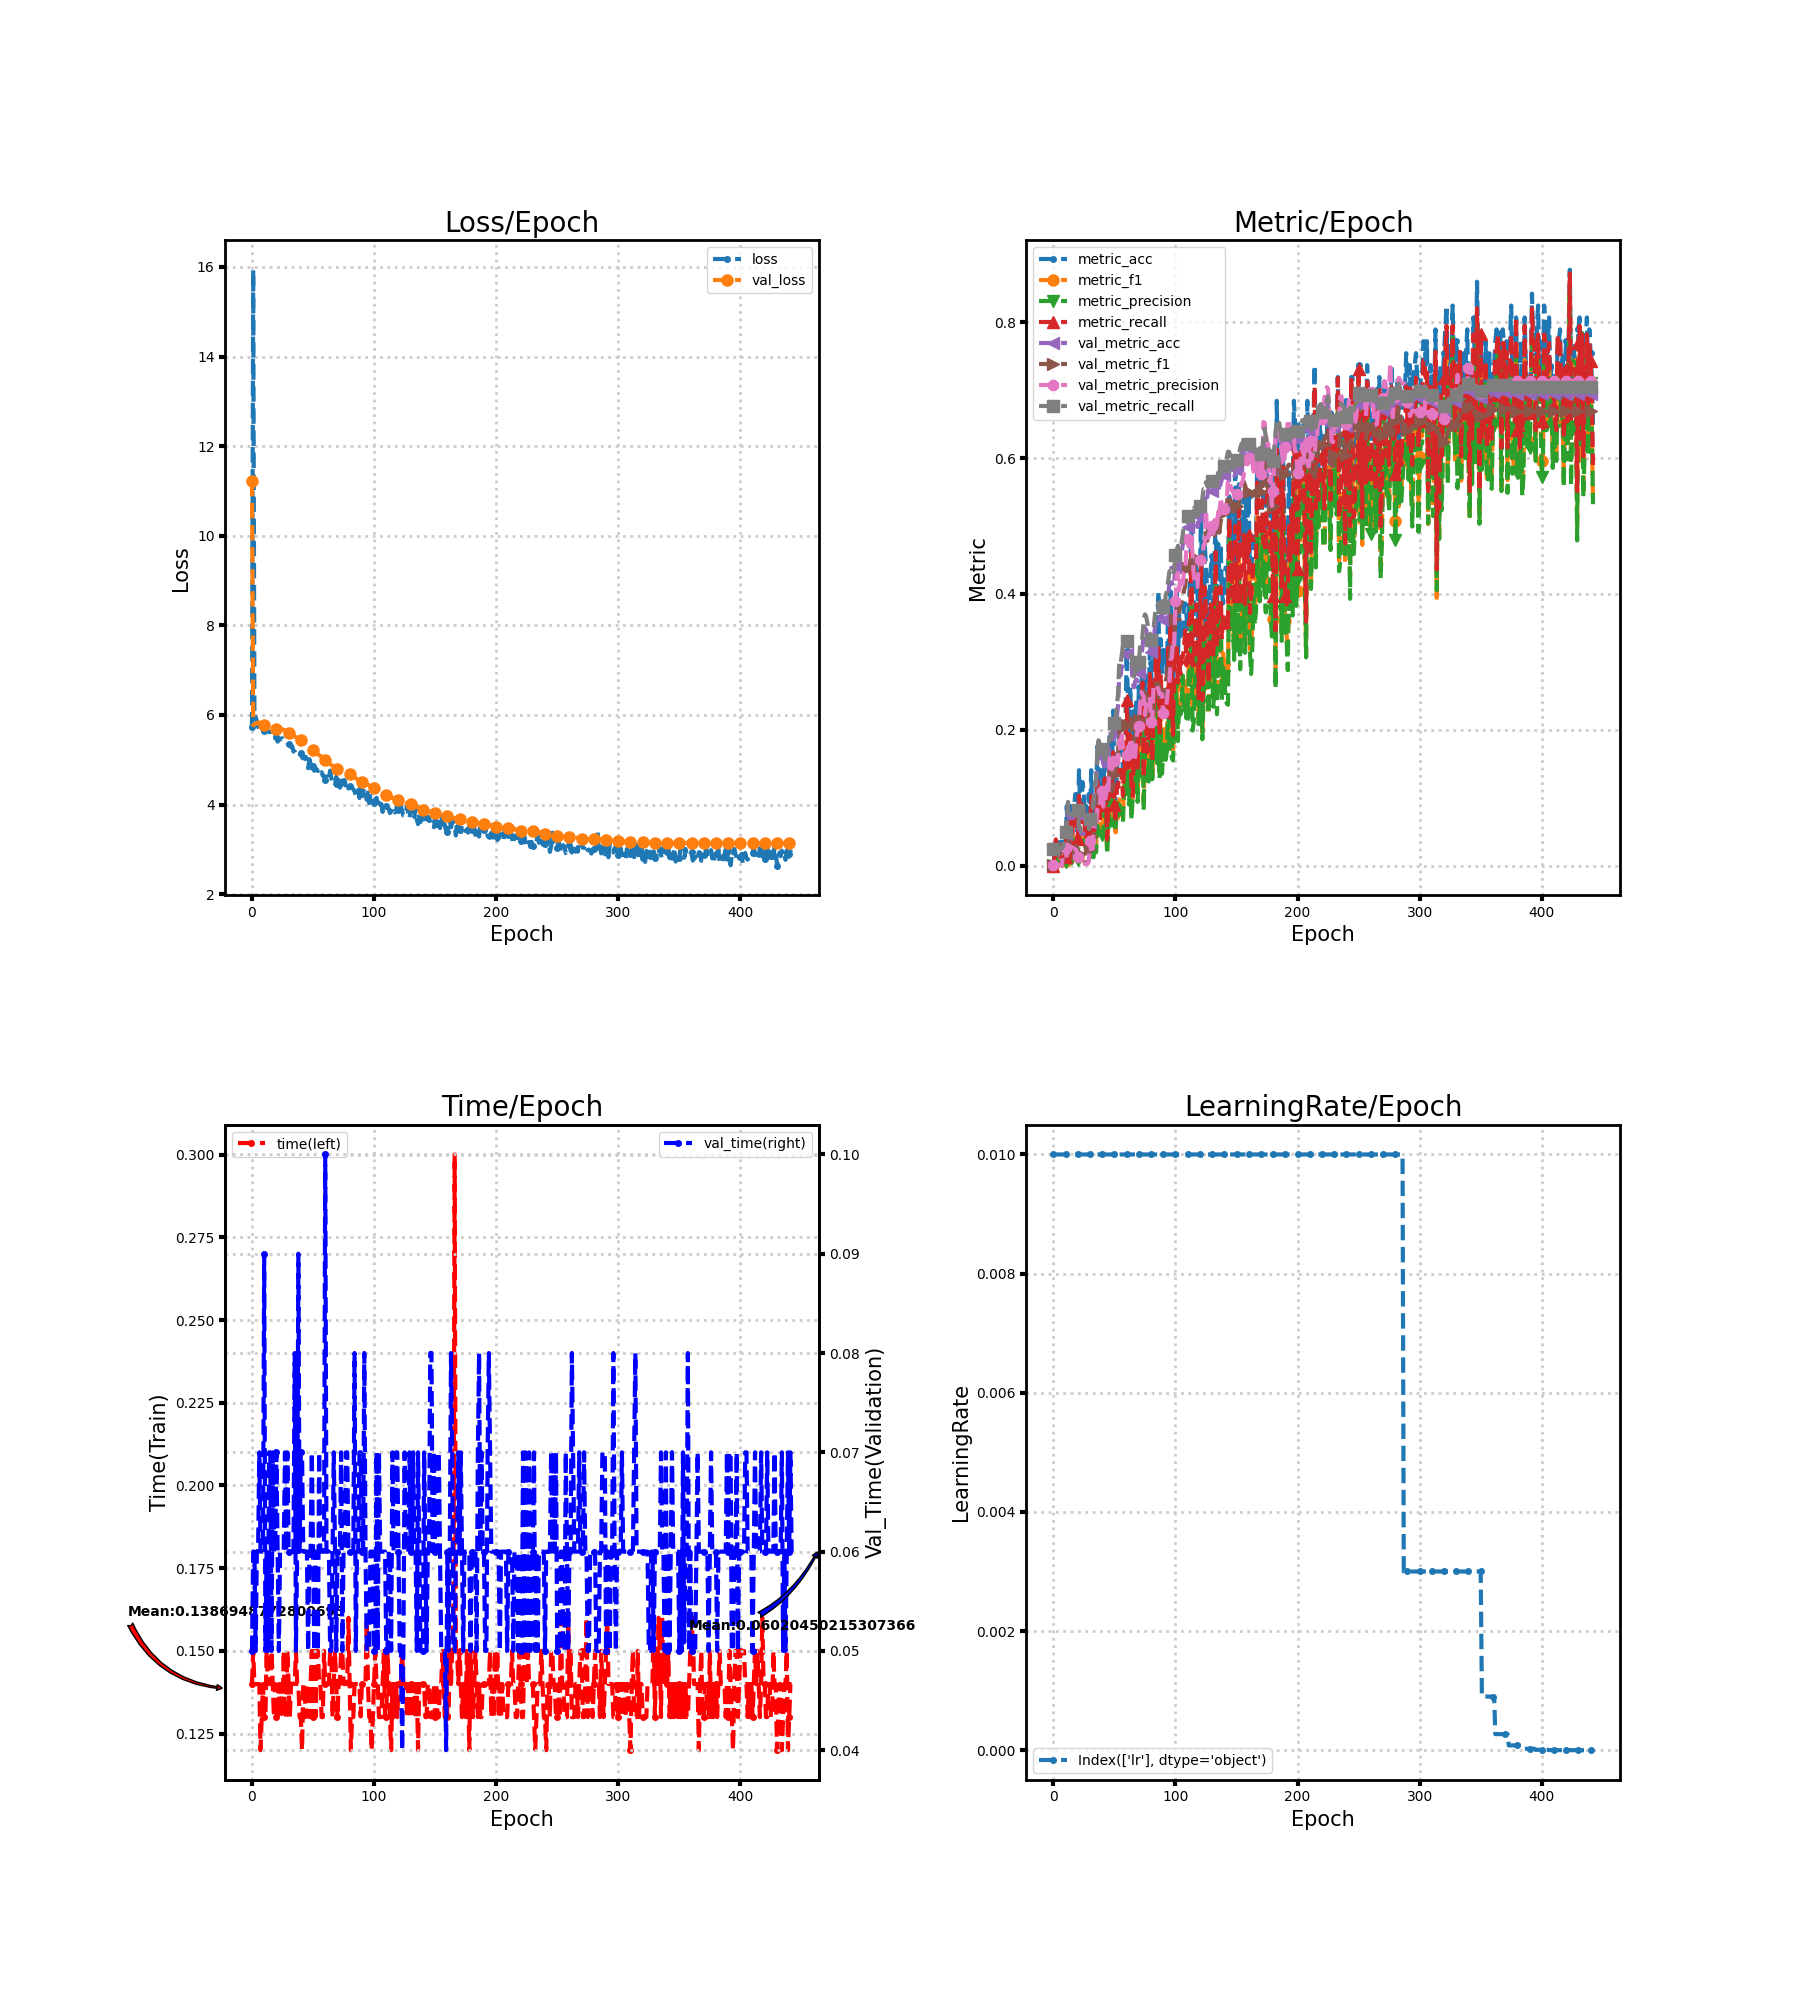

Values plotted in this chart, from the file beside it:
loss, metric_acc, metric_f1, metric_precision, metric_recall, time, lr, val_loss, val_metric_acc, val_metric_f1, val_metric_precision, val_metric_recall, val_time
5.722, 0.0, 0.0, 0.0, 0.0, 0.14, 0.01, 11.22, 0.02332, 0.00114, 0.0005831, 0.025, 0.05
15.94, 0.01754, 0.004274, 0.002564, 0.01282, 0.15, 0.01, 5.772, 0.02332, 0.001166, 0.000597, 0.025, 0.06
5.913, 0.03509, 0.01709, 0.01154, 0.03846, 0.14, 0.01, 5.792, 0.02624, 0.001278, 0.000656, 0.025, 0.06
5.954, 0.03509, 0.01026, 0.00641, 0.02564, 0.14, 0.01, 5.8, 0.02332, 0.00114, 0.0005831, 0.025, 0.05
5.855, 0.01754, 0.007326, 0.004274, 0.02564, 0.14, 0.01, 5.823, 0.02332, 0.00114, 0.0005831, 0.025, 0.06
5.738, 0.01754, 0.002331, 0.001282, 0.01282, 0.14, 0.01, 5.833, 0.02332, 0.00114, 0.0005831, 0.025, 0.06
5.682, 0.03509, 0.007123, 0.004417, 0.02564, 0.14, 0.01, 5.827, 0.02332, 0.00114, 0.0005831, 0.025, 0.07
5.723, 0.0, 0.0, 0.0, 0.0, 0.12, 0.01, 5.812, 0.02332, 0.00114, 0.0005831, 0.025, 0.06
5.765, 0.03509, 0.01538, 0.01175, 0.02564, 0.13, 0.01, 5.79, 0.02624, 0.006698, 0.02558, 0.02813, 0.06
5.656, 0.03509, 0.007597, 0.004689, 0.02564, 0.14, 0.01, 5.774, 0.04373, 0.0245, 0.0256, 0.04688, 0.06
5.645, 0.01754, 0.007326, 0.005128, 0.01282, 0.13, 0.01, 5.765, 0.04665, 0.02617, 0.0256, 0.05, 0.09
5.671, 0.08772, 0.02853, 0.0222, 0.0641, 0.13, 0.01, 5.755, 0.05539, 0.01481, 0.008957, 0.05937, 0.05
5.692, 0.03509, 0.006033, 0.003419, 0.02564, 0.15, 0.01, 5.745, 0.08746, 0.038, 0.0291, 0.09375, 0.06
5.637, 0.07018, 0.02796, 0.03236, 0.05128, 0.14, 0.01, 5.736, 0.06997, 0.03004, 0.02767, 0.075, 0.05
5.617, 0.08772, 0.03557, 0.02656, 0.0641, 0.14, 0.01, 5.729, 0.06997, 0.02973, 0.02749, 0.075, 0.07
5.618, 0.01754, 0.005698, 0.003663, 0.01282, 0.14, 0.01, 5.722, 0.06997, 0.02958, 0.0274, 0.075, 0.07
5.653, 0.08772, 0.02957, 0.02332, 0.0641, 0.15, 0.01, 5.716, 0.06997, 0.0296, 0.02741, 0.075, 0.05
5.55, 0.08772, 0.0416, 0.04552, 0.0641, 0.14, 0.01, 5.71, 0.0758, 0.03525, 0.03246, 0.08125, 0.07
5.53, 0.1053, 0.02826, 0.01767, 0.07692, 0.13, 0.01, 5.704, 0.0758, 0.03009, 0.02375, 0.08125, 0.06
5.549, 0.08772, 0.02949, 0.01966, 0.0641, 0.14, 0.01, 5.697, 0.0758, 0.02909, 0.02221, 0.08125, 0.06
5.502, 0.05263, 0.01325, 0.008218, 0.03846, 0.13, 0.01, 5.69, 0.0758, 0.01901, 0.01211, 0.08125, 0.07
5.404, 0.1404, 0.05641, 0.05151, 0.1026, 0.13, 0.01, 5.687, 0.05248, 0.0106, 0.006832, 0.05625, 0.06
5.435, 0.08772, 0.03552, 0.03745, 0.0641, 0.14, 0.01, 5.686, 0.05248, 0.01126, 0.008898, 0.05625, 0.05
5.471, 0.08772, 0.03761, 0.03872, 0.0641, 0.13, 0.01, 5.685, 0.04665, 0.004909, 0.002594, 0.05, 0.06
5.473, 0.1228, 0.04998, 0.03789, 0.08974, 0.14, 0.01, 5.683, 0.04665, 0.004749, 0.002501, 0.05, 0.06
5.479, 0.1053, 0.04017, 0.03259, 0.07692, 0.13, 0.01, 5.678, 0.04665, 0.004722, 0.002485, 0.05, 0.06
5.42, 0.07018, 0.02836, 0.03225, 0.05128, 0.15, 0.01, 5.669, 0.04665, 0.004581, 0.002403, 0.05, 0.06
5.431, 0.08772, 0.02754, 0.01988, 0.0641, 0.13, 0.01, 5.656, 0.04665, 0.004528, 0.002373, 0.05, 0.07
5.409, 0.05263, 0.0235, 0.01966, 0.03846, 0.13, 0.01, 5.641, 0.04665, 0.004536, 0.002377, 0.05, 0.06
5.371, 0.1053, 0.02318, 0.01392, 0.07692, 0.15, 0.01, 5.623, 0.04956, 0.007751, 0.005551, 0.05312, 0.07
5.355, 0.07018, 0.02778, 0.03225, 0.05128, 0.14, 0.01, 5.603, 0.06414, 0.02488, 0.0359, 0.06875, 0.06
5.342, 0.1404, 0.05372, 0.03895, 0.1026, 0.13, 0.01, 5.583, 0.0758, 0.0262, 0.01858, 0.08125, 0.06
5.281, 0.07018, 0.01923, 0.01264, 0.05128, 0.14, 0.01, 5.565, 0.07872, 0.02616, 0.01764, 0.08438, 0.06
5.299, 0.05263, 0.01872, 0.01245, 0.03846, 0.14, 0.01, 5.549, 0.09038, 0.0422, 0.05717, 0.09688, 0.06
5.183, 0.08772, 0.04175, 0.04545, 0.0641, 0.1402, 0.01, 5.535, 0.1108, 0.06567, 0.07226, 0.1187, 0.06
5.184, 0.08772, 0.02798, 0.01945, 0.0641, 0.14, 0.01, 5.519, 0.1195, 0.06517, 0.05959, 0.1281, 0.08
5.131, 0.1754, 0.07745, 0.05882, 0.1282, 0.15, 0.01, 5.503, 0.1545, 0.09228, 0.08254, 0.1656, 0.05
5.148, 0.1228, 0.05926, 0.04899, 0.08974, 0.14, 0.01, 5.488, 0.172, 0.09585, 0.08859, 0.1844, 0.06
5.176, 0.08772, 0.04929, 0.05174, 0.0641, 0.14, 0.01, 5.476, 0.1662, 0.09767, 0.08646, 0.1781, 0.09
5.121, 0.1404, 0.06416, 0.04829, 0.1026, 0.13, 0.01, 5.461, 0.1633, 0.1056, 0.115, 0.175, 0.06
5.141, 0.1228, 0.05739, 0.04444, 0.08974, 0.13, 0.01, 5.446, 0.1603, 0.1053, 0.1099, 0.1719, 0.07
5.05, 0.1053, 0.0548, 0.05352, 0.07692, 0.12, 0.01, 5.427, 0.1487, 0.08998, 0.0866, 0.1594, 0.07
5.031, 0.1754, 0.09658, 0.08974, 0.1282, 0.14, 0.01, 5.408, 0.1458, 0.09459, 0.09209, 0.1562, 0.06
5.065, 0.1579, 0.08417, 0.08703, 0.1154, 0.14, 0.01, 5.386, 0.1545, 0.1078, 0.1037, 0.1656, 0.06
5.066, 0.05263, 0.0232, 0.01667, 0.03846, 0.13, 0.01, 5.361, 0.1662, 0.1209, 0.1176, 0.1781, 0.06
4.925, 0.1228, 0.06258, 0.05171, 0.08974, 0.14, 0.01, 5.336, 0.1633, 0.1151, 0.1074, 0.175, 0.06001
4.813, 0.193, 0.09508, 0.08571, 0.141, 0.14, 0.01, 5.312, 0.1749, 0.1292, 0.1573, 0.1875, 0.05
5.014, 0.193, 0.1202, 0.1263, 0.141, 0.13, 0.01, 5.286, 0.1749, 0.1123, 0.1486, 0.1875, 0.06
4.909, 0.1404, 0.0712, 0.05879, 0.1026, 0.14, 0.01, 5.263, 0.1808, 0.1093, 0.1413, 0.1938, 0.06
4.756, 0.2281, 0.1083, 0.09475, 0.1667, 0.15, 0.01, 5.239, 0.1866, 0.1172, 0.1572, 0.2, 0.07
4.85, 0.1228, 0.07395, 0.08276, 0.08974, 0.13, 0.01, 5.216, 0.1953, 0.1334, 0.1545, 0.2094, 0.06
4.754, 0.08772, 0.04878, 0.05107, 0.0641, 0.15, 0.01, 5.195, 0.2041, 0.1406, 0.1625, 0.2188, 0.05
4.795, 0.1404, 0.1005, 0.09274, 0.1154, 0.13, 0.01, 5.173, 0.2187, 0.1543, 0.1587, 0.2344, 0.06
4.79, 0.1579, 0.08681, 0.0735, 0.1154, 0.15, 0.01, 5.148, 0.2362, 0.1637, 0.1507, 0.2531, 0.05001
4.75, 0.193, 0.09733, 0.08956, 0.141, 0.15, 0.01, 5.124, 0.2828, 0.1984, 0.1841, 0.3, 0.05
4.797, 0.193, 0.09084, 0.07799, 0.141, 0.14, 0.01, 5.103, 0.2799, 0.1847, 0.1652, 0.2969, 0.07
4.696, 0.1754, 0.09402, 0.07692, 0.1282, 0.14, 0.01, 5.086, 0.2915, 0.1982, 0.1986, 0.3094, 0.06
4.722, 0.1404, 0.06986, 0.06396, 0.1026, 0.13, 0.01, 5.066, 0.3061, 0.2084, 0.1735, 0.325, 0.06001
4.644, 0.193, 0.1248, 0.1162, 0.1538, 0.13, 0.01, 5.048, 0.309, 0.206, 0.1673, 0.3281, 0.06
4.635, 0.193, 0.1095, 0.111, 0.141, 0.15, 0.01, 5.023, 0.3149, 0.2105, 0.166, 0.3344, 0.05998
... 383 more rows
